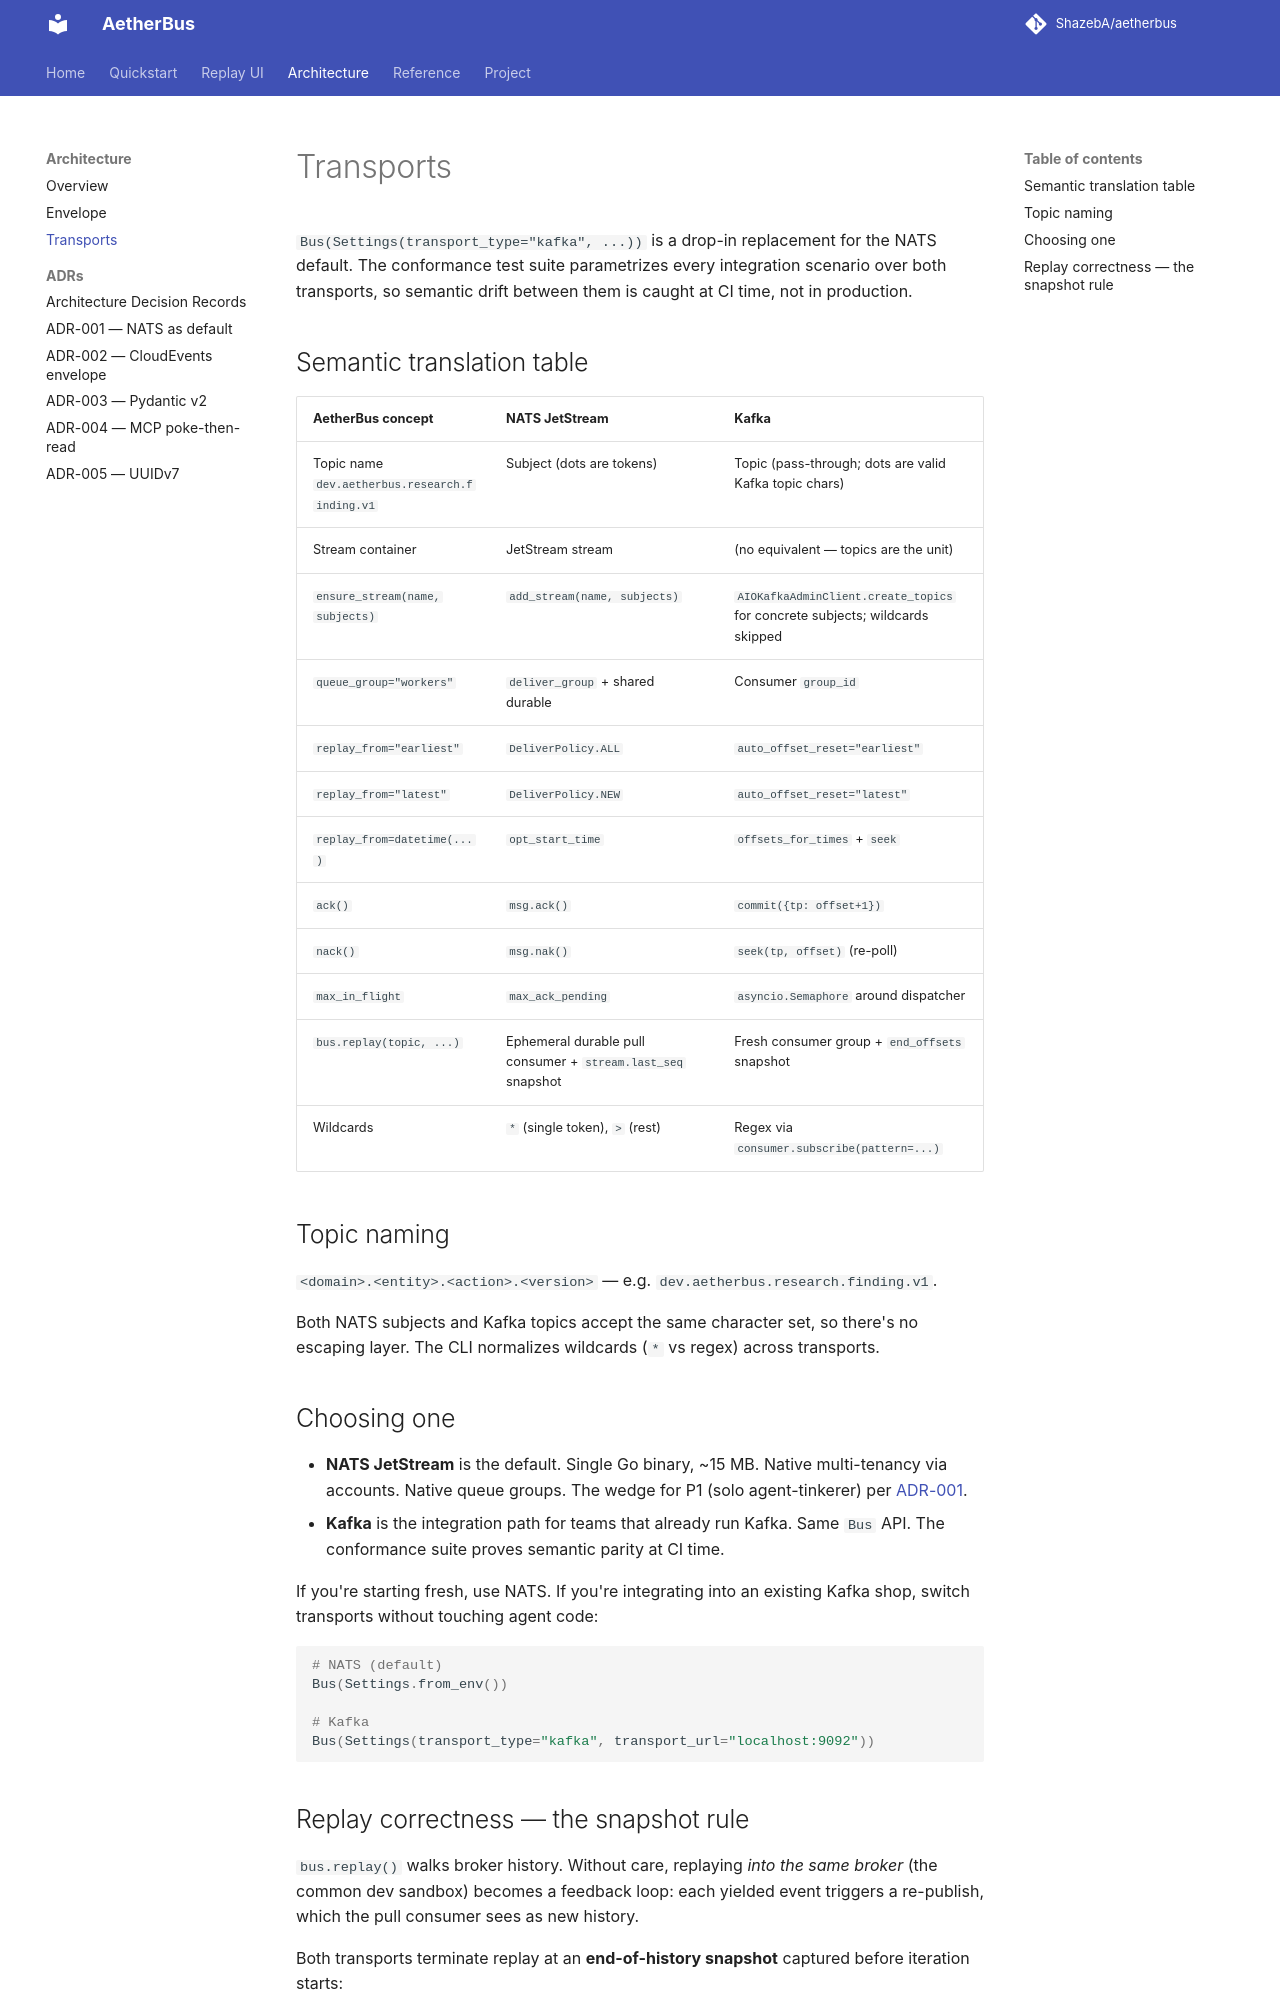

repository: ShazebA/aetherbus · page: architecture/transports/index.html · generator: mkdocs

# Transports

`Bus(Settings(transport_type="kafka", ...))` is a drop-in replacement for the NATS default. The conformance test suite parametrizes every integration scenario over both transports, so semantic drift between them is caught at CI time, not in production.

## Semantic translation table

| AetherBus concept | NATS JetStream | Kafka |
|---|---|---|
| Topic name `dev.aetherbus.research.finding.v1` | Subject (dots are tokens) | Topic (pass-through; dots are valid Kafka topic chars) |
| Stream container | JetStream stream | (no equivalent — topics are the unit) |
| `ensure_stream(name, subjects)` | `add_stream(name, subjects)` | `AIOKafkaAdminClient.create_topics` for concrete subjects; wildcards skipped |
| `queue_group="workers"` | `deliver_group` + shared durable | Consumer `group_id` |
| `replay_from="earliest"` | `DeliverPolicy.ALL` | `auto_offset_reset="earliest"` |
| `replay_from="latest"` | `DeliverPolicy.NEW` | `auto_offset_reset="latest"` |
| `replay_from=datetime(...)` | `opt_start_time` | `offsets_for_times` + `seek` |
| `ack()` | `msg.ack()` | `commit({tp: offset+1})` |
| `nack()` | `msg.nak()` | `seek(tp, offset)` (re-poll) |
| `max_in_flight` | `max_ack_pending` | `asyncio.Semaphore` around dispatcher |
| `bus.replay(topic, ...)` | Ephemeral durable pull consumer + `stream.last_seq` snapshot | Fresh consumer group + `end_offsets` snapshot |
| Wildcards | `*` (single token), `>` (rest) | Regex via `consumer.subscribe(pattern=...)` |

## Topic naming

`<domain>.<entity>.<action>.<version>` — e.g. `dev.aetherbus.research.finding.v1`.

Both NATS subjects and Kafka topics accept the same character set, so there's no escaping layer. The CLI normalizes wildcards (`*` vs regex) across transports.

## Choosing one

- **NATS JetStream** is the default. Single Go binary, ~15 MB. Native multi-tenancy via accounts. Native queue groups. The wedge for P1 (solo agent-tinkerer) per [ADR-001](adrs/0001-nats-jetstream-as-default-transport.md).
- **Kafka** is the integration path for teams that already run Kafka. Same `Bus` API. The conformance suite proves semantic parity at CI time.

If you're starting fresh, use NATS. If you're integrating into an existing Kafka shop, switch transports without touching agent code:

```python
# NATS (default)
Bus(Settings.from_env())

# Kafka
Bus(Settings(transport_type="kafka", transport_url="localhost:9092"))
```
